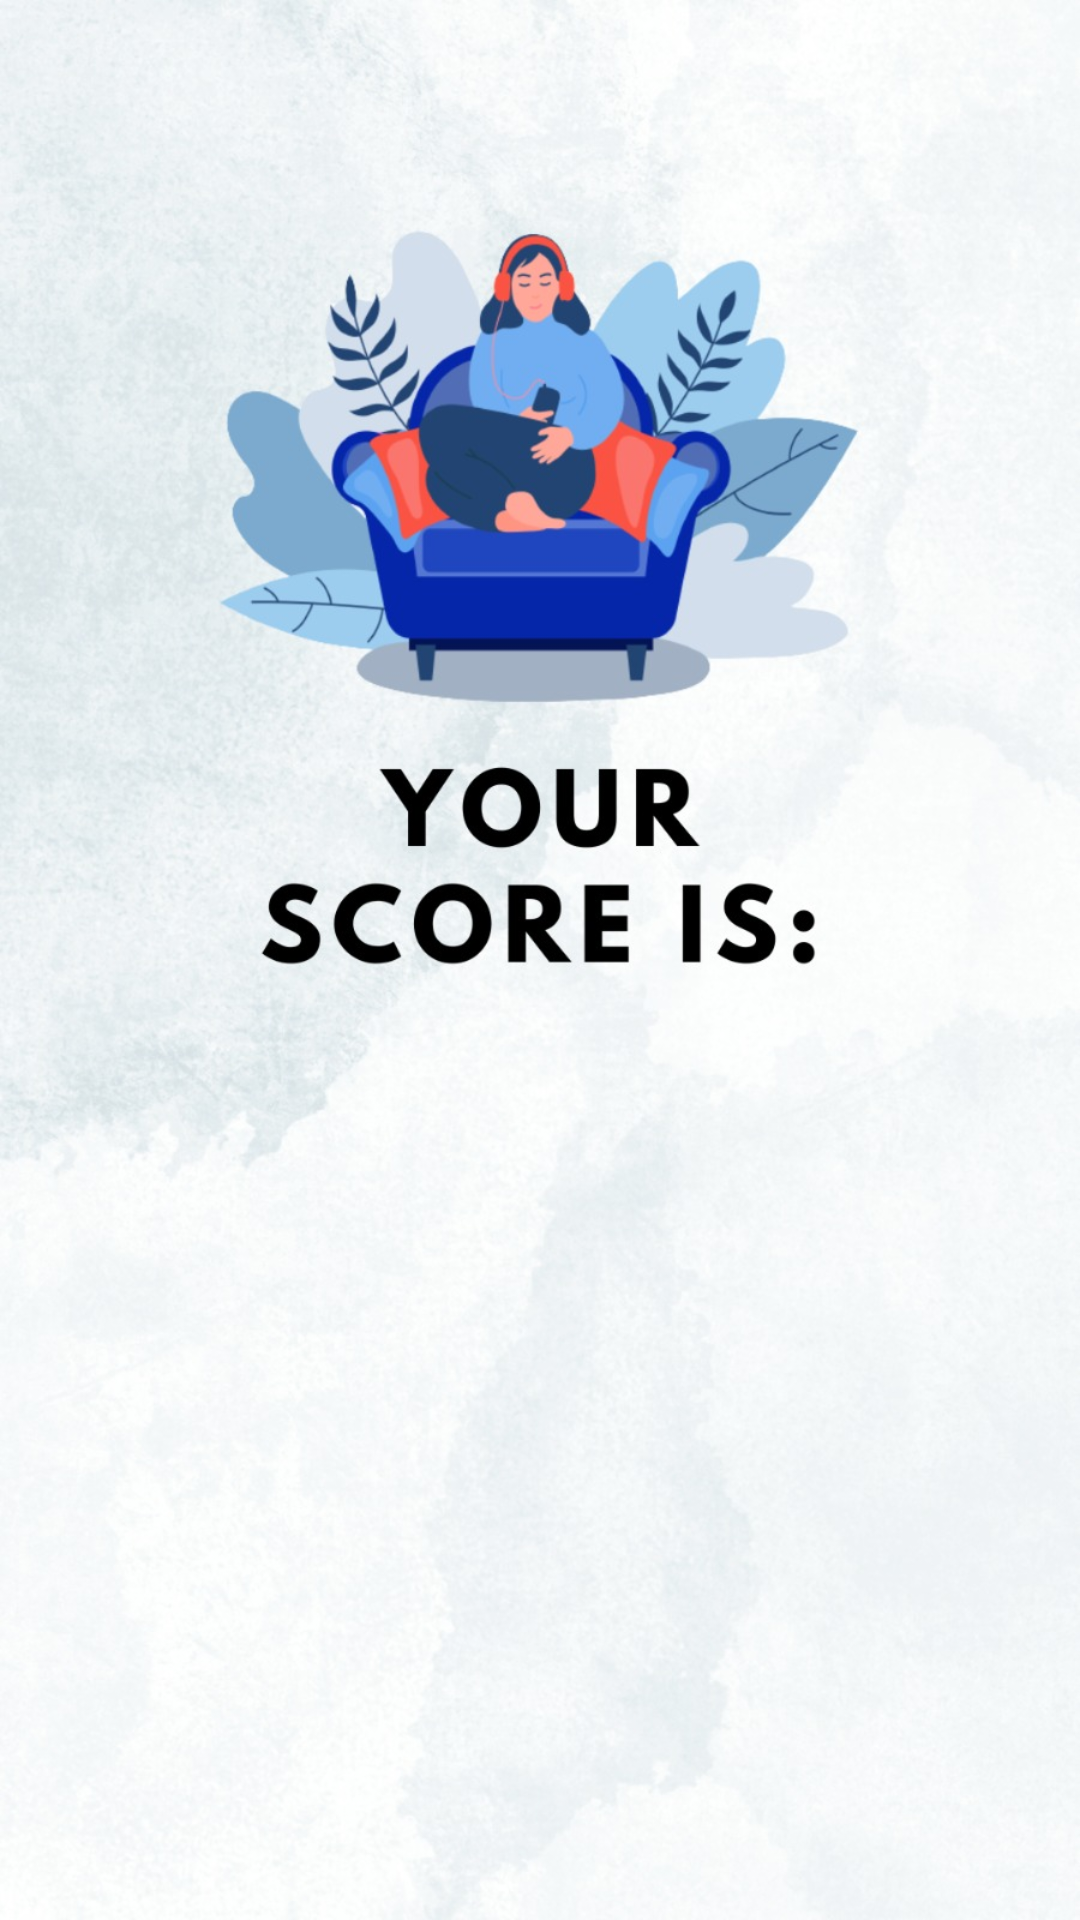

Layout XML and referenced resources for this Android screen:
<!-- AndroidManifest.xml: application theme Theme.MentalHealthScreening -->
<!-- res/layout/activity_results.xml -->
<?xml version="1.0" encoding="utf-8"?>
<LinearLayout xmlns:android="http://schemas.android.com/apk/res/android"
    xmlns:app="http://schemas.android.com/apk/res-auto"
    xmlns:tools="http://schemas.android.com/tools"
    android:layout_width="match_parent"
    android:layout_height="match_parent"
    android:orientation="vertical"
    android:background="@drawable/resultbgg">


    <TextView
        android:id="@+id/percentage"
        android:layout_width="match_parent"
        android:layout_height="wrap_content"
        android:text=""
        android:textSize="150dp"
        android:textAlignment="center"
        android:fontFamily="serif-monospace"
        android:textStyle="bold"
        android:layout_marginTop="400dp"
        android:textColor="@color/black">

    </TextView>

    <TextView
        android:id="@+id/context5"
        android:layout_width="match_parent"
        android:layout_height="wrap_content"
        android:text=""
        android:textAlignment="center"
        android:fontFamily="serif-monospace"
        android:textStyle="bold"
        android:layout_below="@id/percentage"
        android:layout_marginTop="10dp"
        android:textSize="30dp"
        android:textColor="@color/black">

    </TextView>


    <Button
        android:id="@+id/exit"
        android:layout_width="wrap_content"
        android:layout_height="wrap_content"
        android:text="Exit"
        android:layout_marginTop="20dp"
        android:layout_gravity="center">

    </Button>




</LinearLayout>
<!-- resources referenced by this layout -->
<resources>
  <!-- drawable resultbgg: jpeg bitmap (drawable, 178105 bytes) -->
  <style name="Theme.MentalHealthScreening" parent="Base.Theme.MentalHealthScreening" />
  <style name="Base.Theme.MentalHealthScreening" parent="Theme.Material3.DayNight.NoActionBar">
          
          
      </style>
  <!-- not gathered from this repository: default colours our renderer supplied (Android Studio template values) -->
  <color name="black">#FF000000</color>
</resources>
